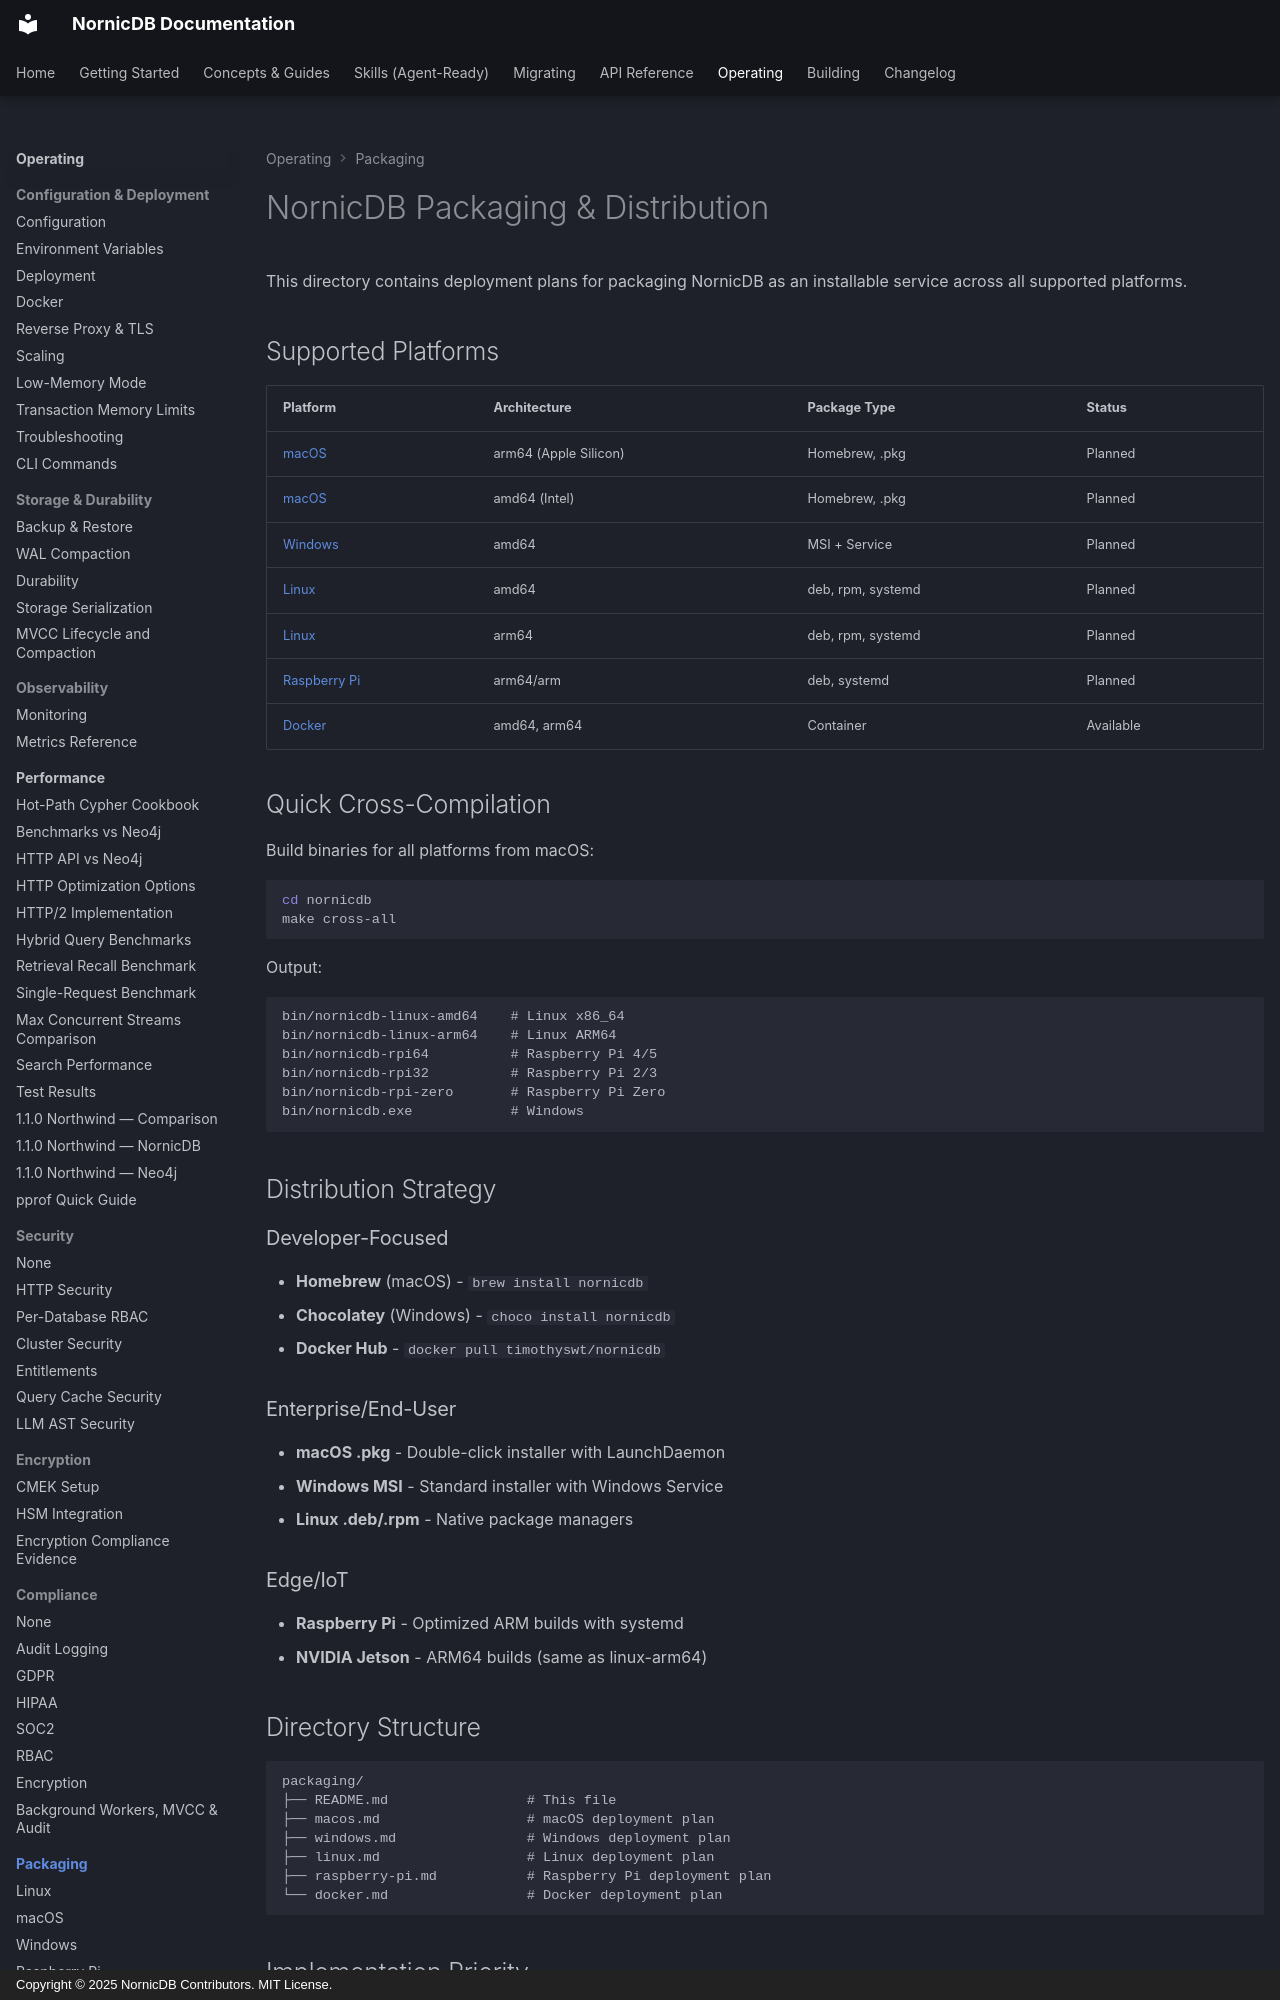

repository: orneryd/NornicDB · page: packaging/index.html · generator: mkdocs · copyright: Copyright © 2025 NornicDB Contributors. MIT License.

# NornicDB Packaging & Distribution

This directory contains deployment plans for packaging NornicDB as an installable service across all supported platforms.

## Supported Platforms

| Platform | Architecture | Package Type | Status |
|----------|-------------|--------------|--------|
| [macOS](./macos.md) | arm64 (Apple Silicon) | Homebrew, .pkg |  Planned |
| [macOS](./macos.md) | amd64 (Intel) | Homebrew, .pkg |  Planned |
| [Windows](./windows.md) | amd64 | MSI + Service |  Planned |
| [Linux](./linux.md) | amd64 | deb, rpm, systemd |  Planned |
| [Linux](./linux.md) | arm64 | deb, rpm, systemd |  Planned |
| [Raspberry Pi](./raspberry-pi.md) | arm64/arm | deb, systemd |  Planned |
| [Docker](./docker.md) | amd64, arm64 | Container |  Available |

## Quick Cross-Compilation

Build binaries for all platforms from macOS:

```bash
cd nornicdb
make cross-all
```

Output:
```
bin/nornicdb-linux-amd64    # Linux x86_64
bin/nornicdb-linux-arm64    # Linux ARM64
bin/nornicdb-rpi64          # Raspberry Pi 4/5
bin/nornicdb-rpi32          # Raspberry Pi 2/3
bin/nornicdb-rpi-zero       # Raspberry Pi Zero
bin/nornicdb.exe            # Windows
```

## Distribution Strategy

### Developer-Focused
- **Homebrew** (macOS) - `brew install nornicdb`
- **Chocolatey** (Windows) - `choco install nornicdb`
- **Docker Hub** - `docker pull timothyswt/nornicdb`

### Enterprise/End-User
- **macOS .pkg** - Double-click installer with LaunchDaemon
- **Windows MSI** - Standard installer with Windows Service
- **Linux .deb/.rpm** - Native package managers

### Edge/IoT
- **Raspberry Pi** - Optimized ARM builds with systemd
- **NVIDIA Jetson** - ARM64 builds (same as linux-arm64)

## Directory Structure

```
packaging/
├── README.md                 # This file
├── macos.md                  # macOS deployment plan
├── windows.md                # Windows deployment plan
├── linux.md                  # Linux deployment plan
├── raspberry-pi.md           # Raspberry Pi deployment plan
└── docker.md                 # Docker deployment plan
```
